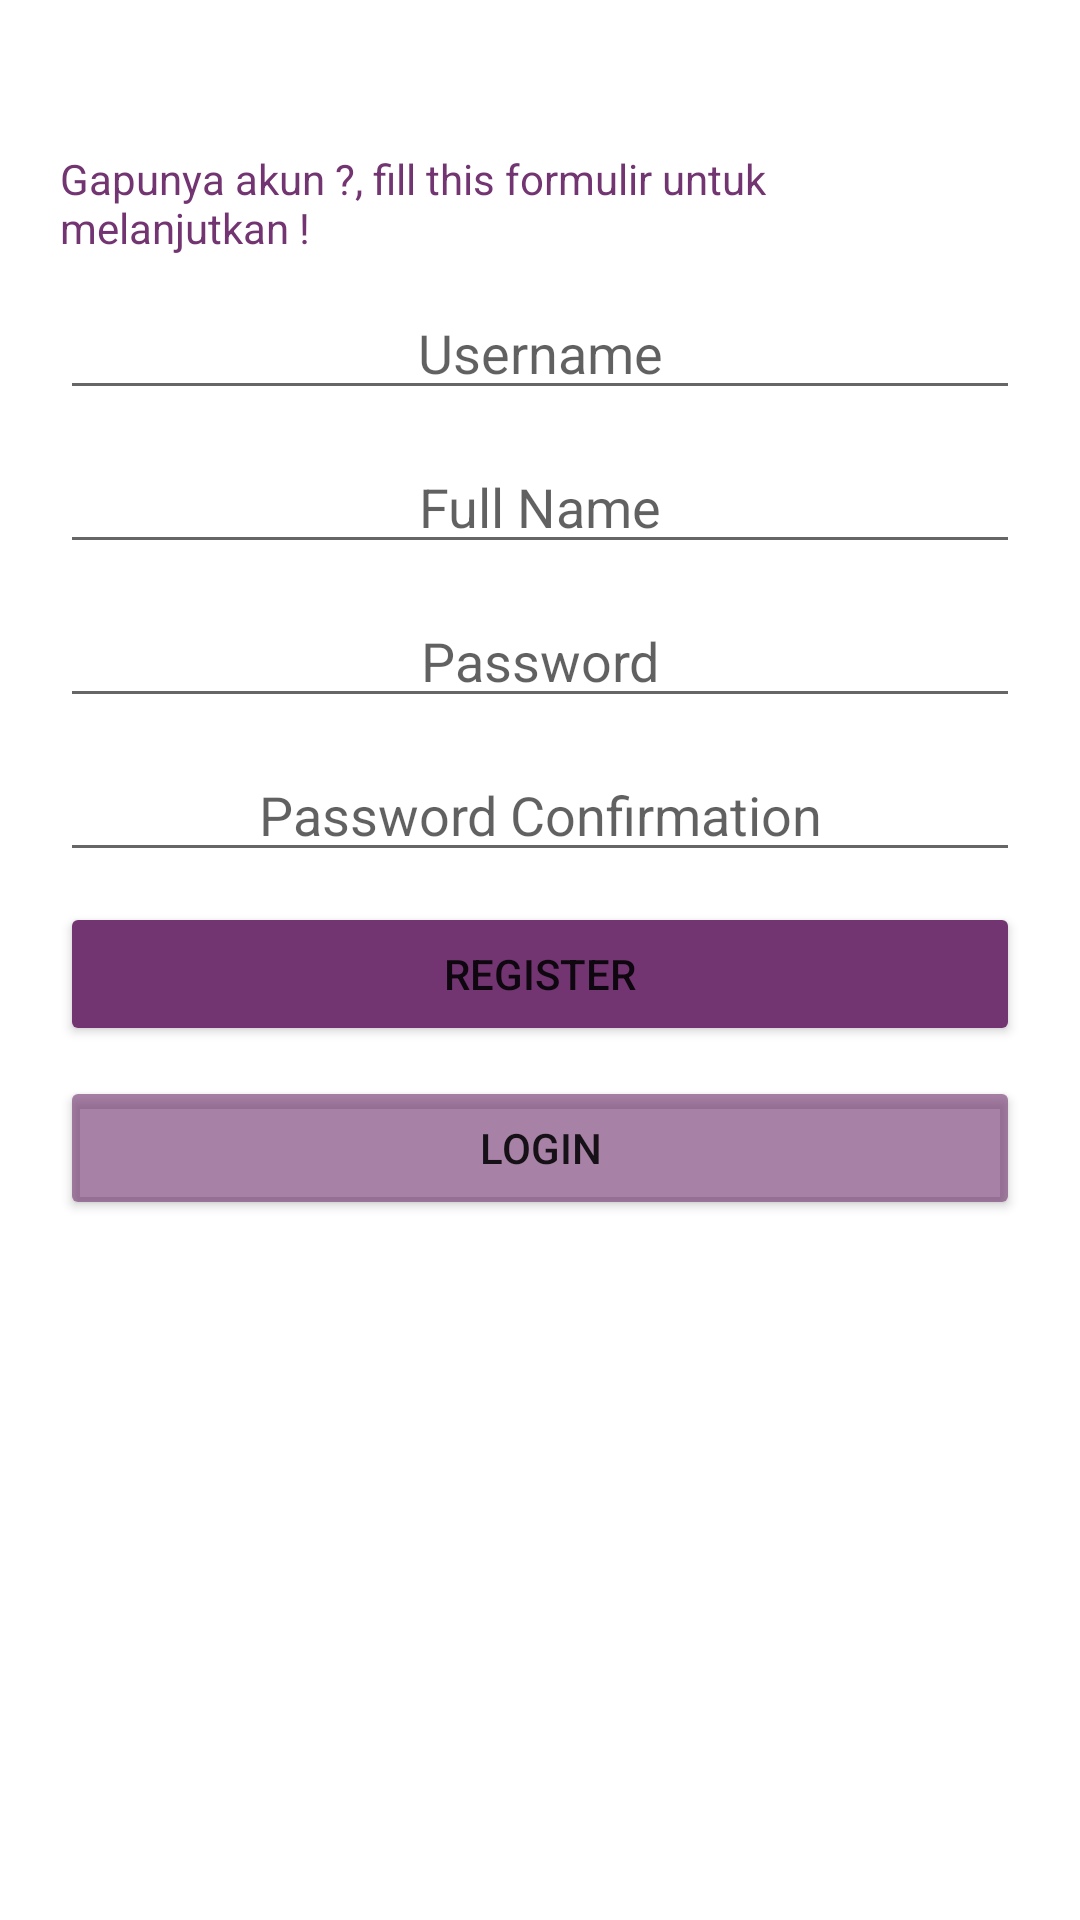

Produce the Android XML layout that renders to this screen, including the resource entries it uses.
<!-- AndroidManifest.xml: application theme Theme.Challange4 -->
<!-- res/layout/fragment_register.xml -->
<?xml version="1.0" encoding="utf-8"?>
<FrameLayout xmlns:android="http://schemas.android.com/apk/res/android"
    xmlns:tools="http://schemas.android.com/tools"
    android:layout_width="match_parent"
    android:layout_height="match_parent"
    tools:context=".RegisterFragment">

    
    <ScrollView
        android:layout_width="match_parent"
        android:layout_height="match_parent">
        <LinearLayout
            android:padding="20dp"
            android:orientation="vertical"
            android:layout_width="match_parent"
            android:layout_height="match_parent">
            <TextView
                android:layout_marginTop="30dp"
                android:layout_width="match_parent"
                android:layout_height="wrap_content"
                android:text="Gapunya akun ?, fill this formulir untuk melanjutkan !"
                android:textColor="#733572"/>
            <EditText
                android:layout_width="match_parent"
                android:layout_height="wrap_content"
                android:hint="Username"
                android:textColorHint="#9E000000"
                android:layout_marginTop="10dp"
                android:id="@+id/username"
                android:textAlignment="center"
                />
            <EditText
                android:layout_width="match_parent"
                android:layout_height="wrap_content"
                android:hint="Full Name"
                android:textColorHint="#9E000000"
                android:layout_marginTop="10dp"
                android:id="@+id/fullname"
                android:textAlignment="center"
                />
            <EditText
                android:layout_width="match_parent"
                android:layout_height="wrap_content"
                android:hint="Password"
                android:textColorHint="#9E000000"
                android:layout_marginTop="10dp"
                android:id="@+id/passwrd"
                android:textAlignment="center"
                />
            <EditText
                android:layout_width="match_parent"
                android:layout_height="wrap_content"
                android:hint="Password Confirmation"
                android:textColorHint="#9E000000"
                android:layout_marginTop="10dp"
                android:id="@+id/passwrd2"
                android:textAlignment="center"
                />
            <Button
                android:id="@+id/register"
                android:layout_marginTop="10dp"
                android:backgroundTint="#733572"
                android:layout_width="match_parent"
                android:layout_height="wrap_content"
                android:text="Register"/>
            <Button
                android:id="@+id/login"
                android:layout_marginTop="10dp"
                android:backgroundTint="#9E733572"
                android:layout_width="match_parent"
                android:layout_height="wrap_content"
                android:text="Login"/>

        </LinearLayout>
    </ScrollView>

</FrameLayout>
<!-- resources referenced by this layout -->
<resources>
  <style name="Theme.Challange4" parent="Theme.MaterialComponents.DayNight.DarkActionBar">
          
          <item name="colorPrimary">@color/purple_500</item>
          <item name="colorPrimaryVariant">@color/purple_700</item>
          <item name="colorOnPrimary">@color/white</item>
          
          <item name="colorSecondary">@color/teal_200</item>
          <item name="colorSecondaryVariant">@color/teal_700</item>
          <item name="colorOnSecondary">@color/black</item>
          
          <item name="android:statusBarColor" tools:targetApi="l">?attr/colorPrimaryVariant</item>
          
      </style>
  <!-- not gathered from this repository: default colours our renderer supplied (Android Studio template values) -->
  <color name="purple_500">#FF6200EE</color>
  <color name="purple_700">#FF3700B3</color>
  <color name="teal_200">#FF03DAC5</color>
  <color name="teal_700">#FF018786</color>
  <color name="black">#FF000000</color>
  <color name="white">#FFFFFFFF</color>
</resources>
